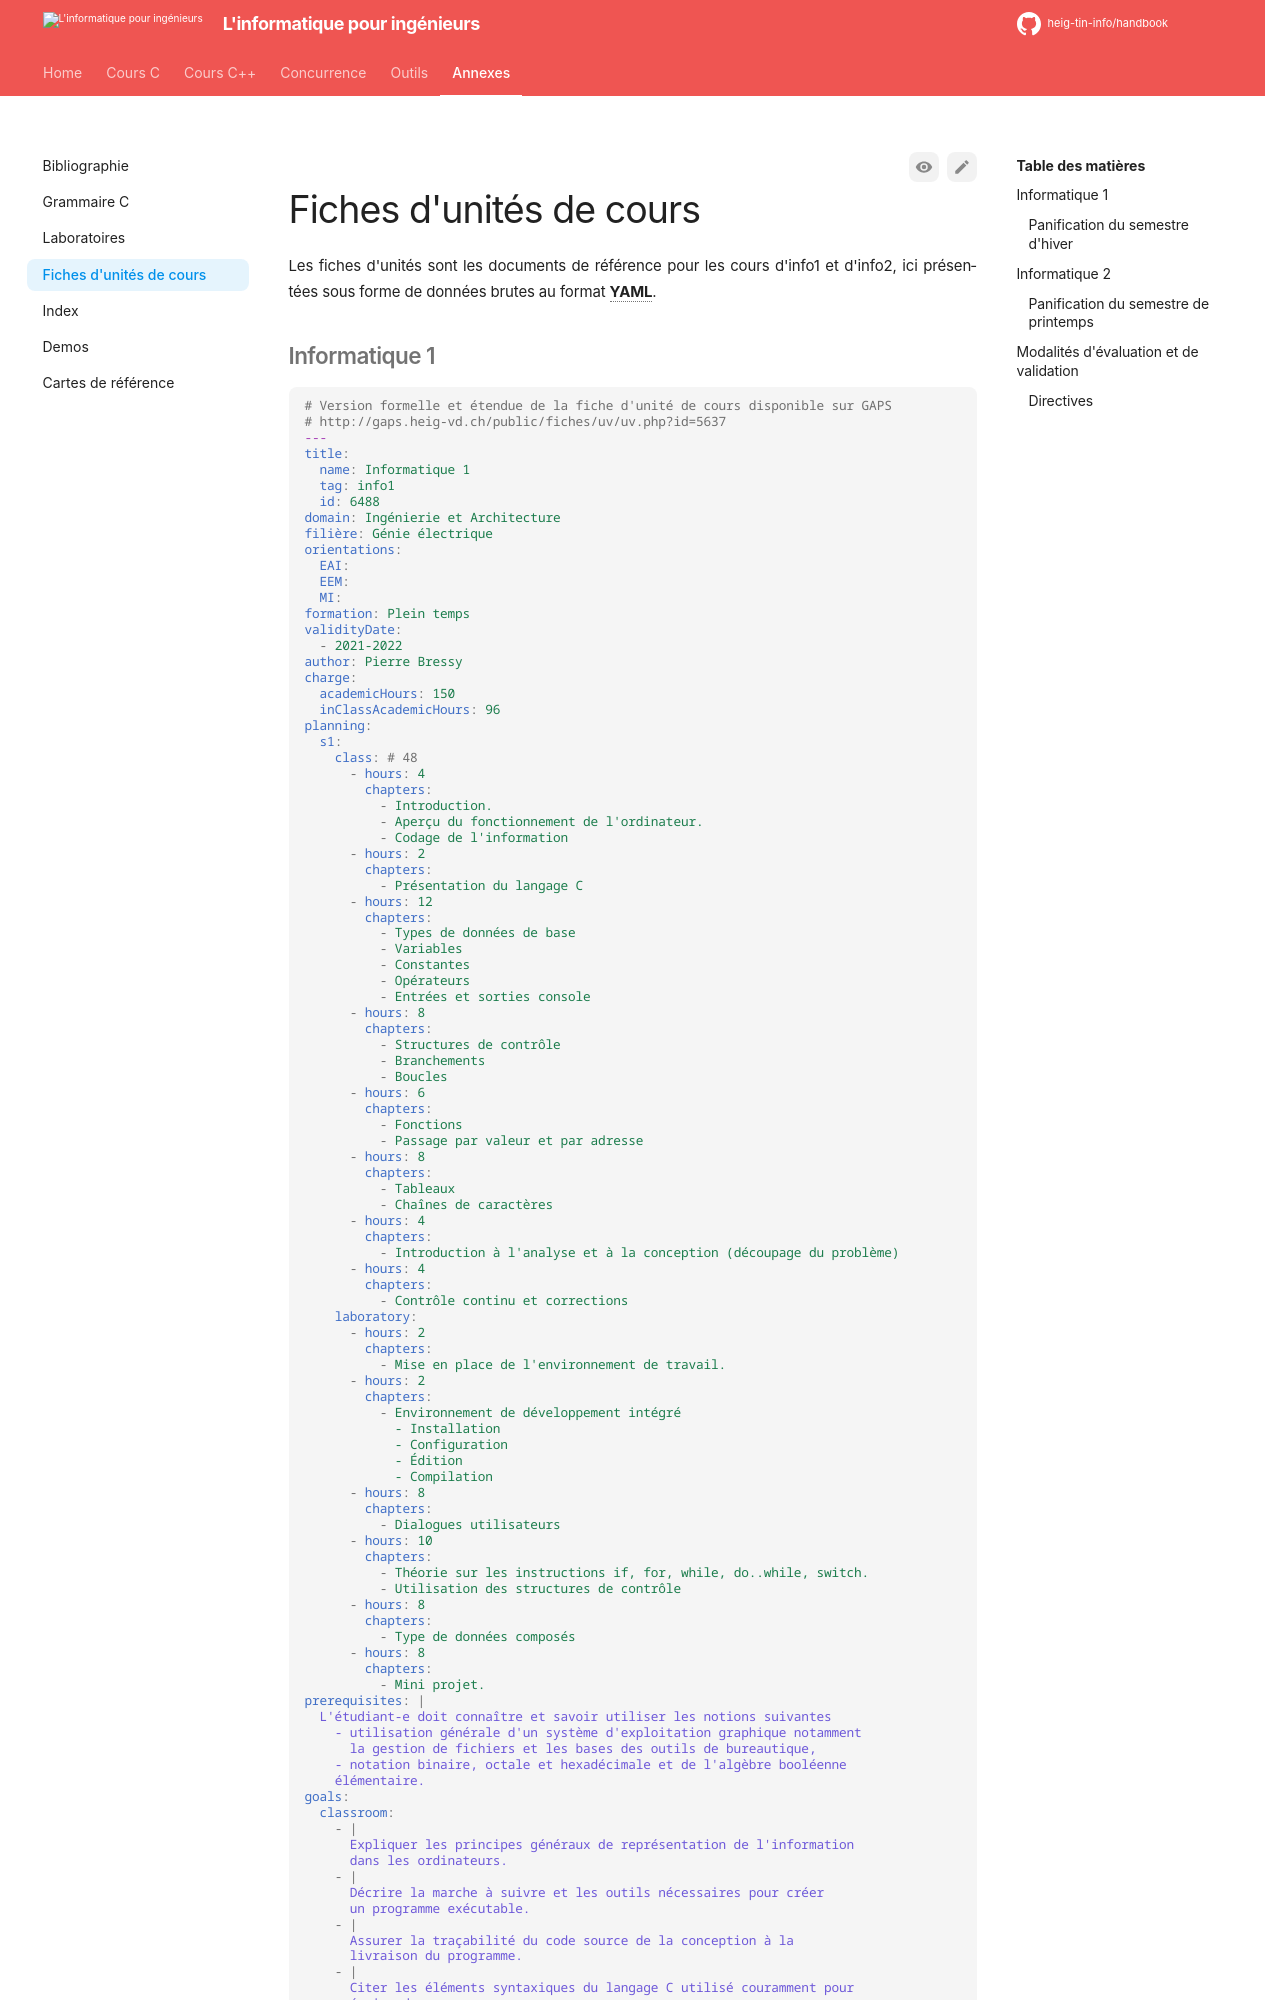

repository: heig-tin-info/handbook · page: appendix/unit/index.html · generator: mkdocs

# Fiches d'unités de cours

Les fiches d'unités sont les documents de référence pour les cours d'info1 et d'info2, ici présentées sous forme de données brutes au format **YAML**.

[]{#info1}

## Informatique 1

```yaml include="docs/assets/units/info1.yaml"
```
